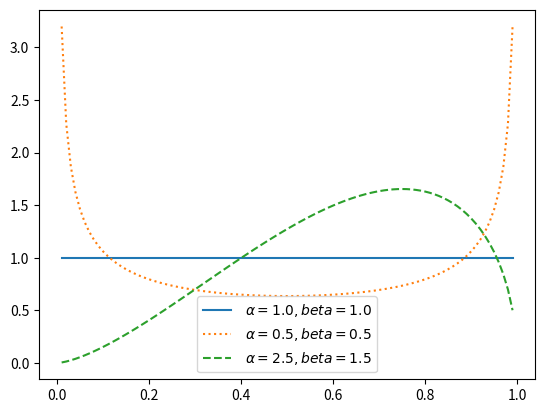

This figure's Python source:
import matplotlib.pyplot as plt
import numpy as np
from scipy import stats
alpha = 1.0
beta = 1.0
x = np.arange (0.01, 1.0, 0.01)
y2 = stats.beta.pdf(x, alpha, beta)
y3 = stats.beta.pdf(x, 0.5*alpha, 0.5*beta)
y4 = stats.beta.pdf(x, 2.5*alpha, 1.5*beta)
plt.plot(x,y2, label = r" $\alpha = 1.0, beta = 1.0$")
plt.plot(x,y3, linestyle = ':', label = r" $\alpha = 0.5, beta = 0.5$")
plt.plot(x,y4, linestyle = '--', label = r" $\alpha = 2.5, beta = 1.5$")
plt.legend()
plt.show()

